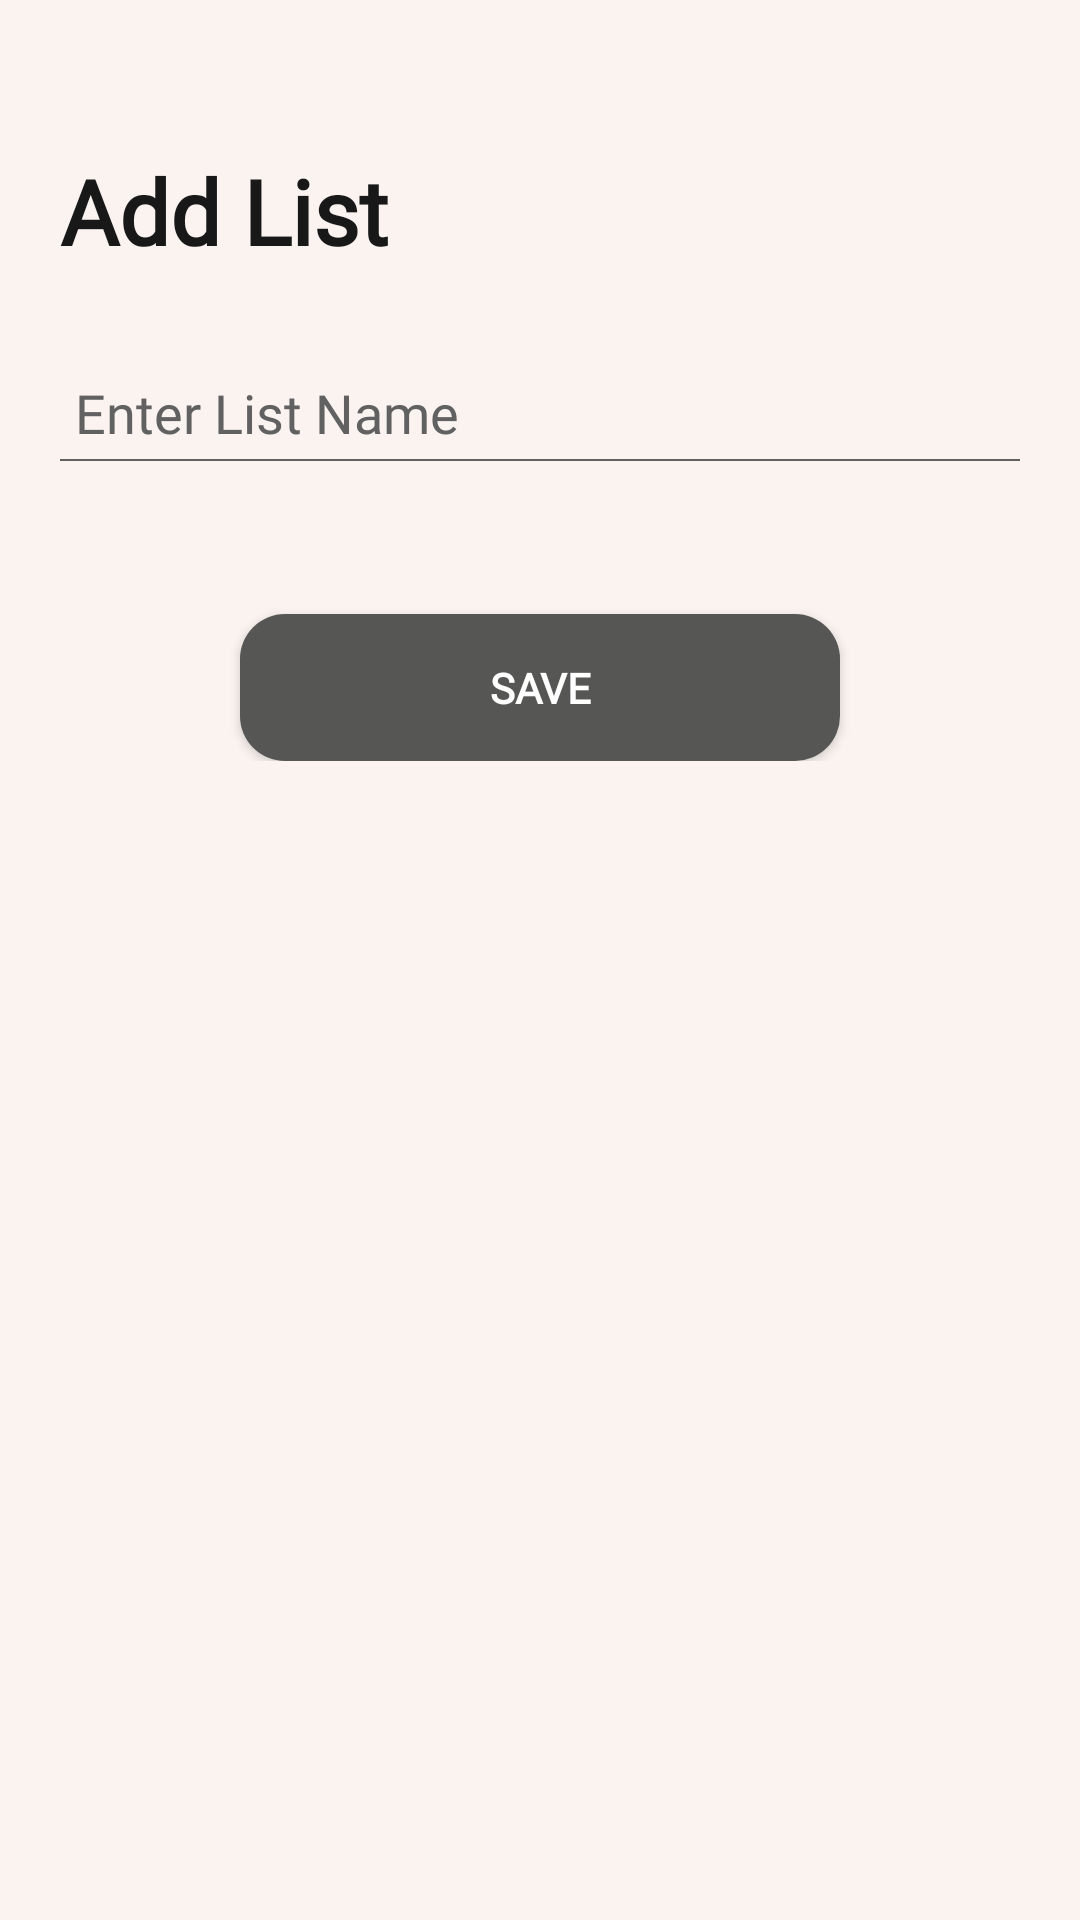

Here is an Android app screen rendered from its layout file. Give the layout XML and the strings, colors and styles it references.
<!-- AndroidManifest.xml: application theme Theme.AppCompat.NoActionBar -->
<!-- res/layout/activity_tambahcategory.xml -->
<?xml version="1.0" encoding="utf-8"?>
<androidx.constraintlayout.widget.ConstraintLayout xmlns:android="http://schemas.android.com/apk/res/android"
    xmlns:app="http://schemas.android.com/apk/res-auto"
    xmlns:tools="http://schemas.android.com/tools"
    android:layout_width="match_parent"
    android:layout_height="match_parent"
    tools:context=".activity_tambahcategory"
    android:background="#faf3f0"
    android:paddingTop="50dp">

    <LinearLayout
        android:id="@+id/linearLayout"
        android:layout_width="match_parent"
        android:layout_height="wrap_content"
        android:orientation="vertical"
        app:layout_constraintTop_toTopOf="parent"
        android:paddingHorizontal="20dp">

        <TextView
            android:id="@+id/text_addcat"
            android:layout_width="wrap_content"
            android:layout_height="wrap_content"
            android:fontFamily="@font/poppinsregular"
            android:text="Add List"
            android:textColor="#181818"
            android:textSize="30dp"
            android:textStyle="bold"
            app:layout_constraintStart_toStartOf="parent"
            app:layout_constraintTop_toTopOf="parent" />

        <EditText
            android:layout_marginTop="30dp"
            android:padding="5dp"
            android:id="@+id/txt_task"
            android:layout_width="match_parent"
            android:layout_height="wrap_content"
            android:fontFamily="@font/poppinsregular"
            android:hint="Enter List Name "
            android:textColor="#212121"
            android:textColorHint="#616161"
            android:background="@drawable/edittext_bottom_line"/>

        <Button
            android:layout_marginTop="50dp"
            android:id="@+id/btn_save"
            android:layout_width="200dp"
            android:layout_gravity="center"
            android:layout_height="wrap_content"
            android:background="@drawable/roundedbutton"
            android:fontFamily="@font/poppinsregular"
            android:paddingVertical="15dp"
            android:text="Save"
            android:textColor="#fff"
            android:textStyle="bold"/>

    </LinearLayout>

</androidx.constraintlayout.widget.ConstraintLayout>
<!-- resources referenced by this layout -->
<resources>
  <!-- drawable edittext_bottom_line (drawable) -->
  <?xml version="1.0" encoding="utf-8"?>
  <layer-list xmlns:android="http://schemas.android.com/apk/res/android">
      <item android:bottom="1dp"
          android:left="-2dp"
          android:right="-2dp"
          android:top="-2dp">
          <shape android:shape="rectangle" >
              <stroke
                  android:width="0.5dp"
                  android:color="#616161" />
          </shape>
      </item>
  </layer-list>
  <!-- drawable roundedbutton (drawable) -->
  <?xml version="1.0" encoding="utf-8"?>
  <shape xmlns:android="http://schemas.android.com/apk/res/android"
      android:shape="rectangle">
      <solid android:color="#565655" />
      <corners android:bottomRightRadius="15dp"
          android:bottomLeftRadius="15dp"
          android:topRightRadius="15dp"
          android:topLeftRadius="15dp"/>
  </shape>
</resources>
